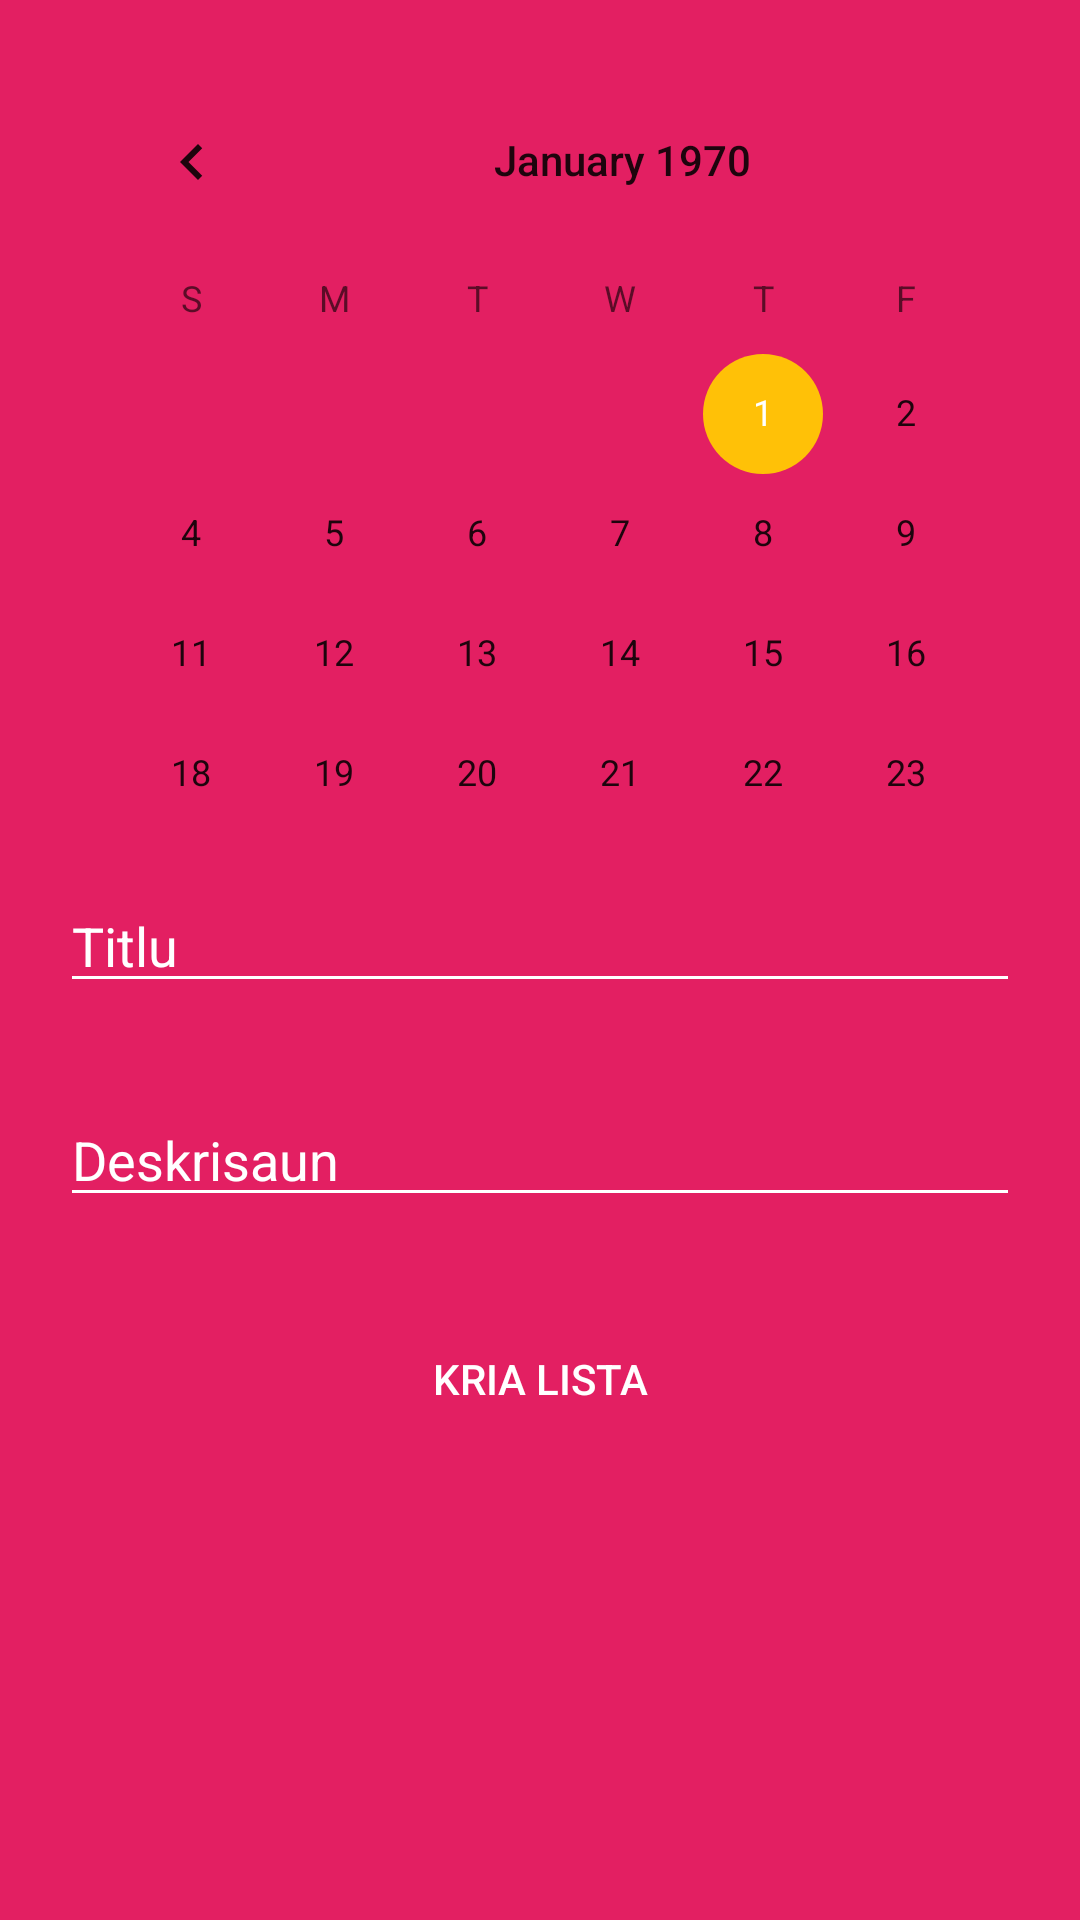

Layout XML and referenced resources for this Android screen:
<!-- AndroidManifest.xml: application theme Theme.DiaryApp -->
<!-- res/layout/add_diary.xml -->
<?xml version="1.0" encoding="utf-8"?>
<androidx.constraintlayout.widget.ConstraintLayout
    xmlns:android="http://schemas.android.com/apk/res/android"
    xmlns:app="http://schemas.android.com/apk/res-auto"
    xmlns:tools="http://schemas.android.com/tools"
    android:orientation="vertical"
    android:background="#E31F62"
    android:layout_width="match_parent"
    android:layout_height="match_parent">


    <LinearLayout
        android:padding="20dp"
        android:orientation="vertical"
        android:layout_width="match_parent"
        android:layout_height="wrap_content"
        tools:ignore="MissingConstraints">


        <CalendarView
            android:layout_width="375dp"
            android:layout_height="243dp" />


        <EditText
            android:id="@+id/title"
            android:hint="Titlu"
            android:textColor="@color/white"
            android:drawablePadding="10dp"
            android:layout_marginTop="30dp"
            android:textColorHint="@color/white"
            app:backgroundTint="@color/white"
            android:layout_width="match_parent"
            android:layout_height="wrap_content"/>

        <EditText
            android:id="@+id/description"
            android:hint="Deskrisaun"
            android:textColor="@color/white"
            android:drawablePadding="10dp"
            android:layout_marginTop="30dp"
            app:backgroundTint="@color/white"
            android:textColorHint="@color/white"
            android:layout_width="match_parent"
            android:layout_height="wrap_content"/>

        <Button
            android:id="@+id/add"
            android:text="Kria lista"
            android:layout_marginTop="30dp"
            android:background="@drawable/custom_button"
            app:backgroundTint="#FD8C00"
            android:textColor="@color/white"
            android:layout_width="match_parent"
            android:layout_height="wrap_content"/>

    </LinearLayout>

</androidx.constraintlayout.widget.ConstraintLayout>
<!-- resources referenced by this layout -->
<resources>
  <color name="white">#FFFFFF</color>
  <style name="Theme.DiaryApp" parent="Theme.MaterialComponents.DayNight.DarkActionBar">
          
          <item name="colorPrimary">#00BCD4</item>
          <item name="colorPrimaryVariant">#00BCD4</item>
          <item name="colorOnPrimary">#00BCD4</item>
          
          <item name="colorSecondary">@color/teal_200</item>
          <item name="colorSecondaryVariant">@color/teal_700</item>
          <item name="colorOnSecondary">@color/black</item>
          
          <item name="android:statusBarColor" tools:targetApi="l">?attr/colorPrimaryVariant</item>
          
      </style>
  <color name="teal_200">#FFC107</color>
  <color name="teal_700">#FF018786</color>
  <color name="black">#FF000000</color>
</resources>
